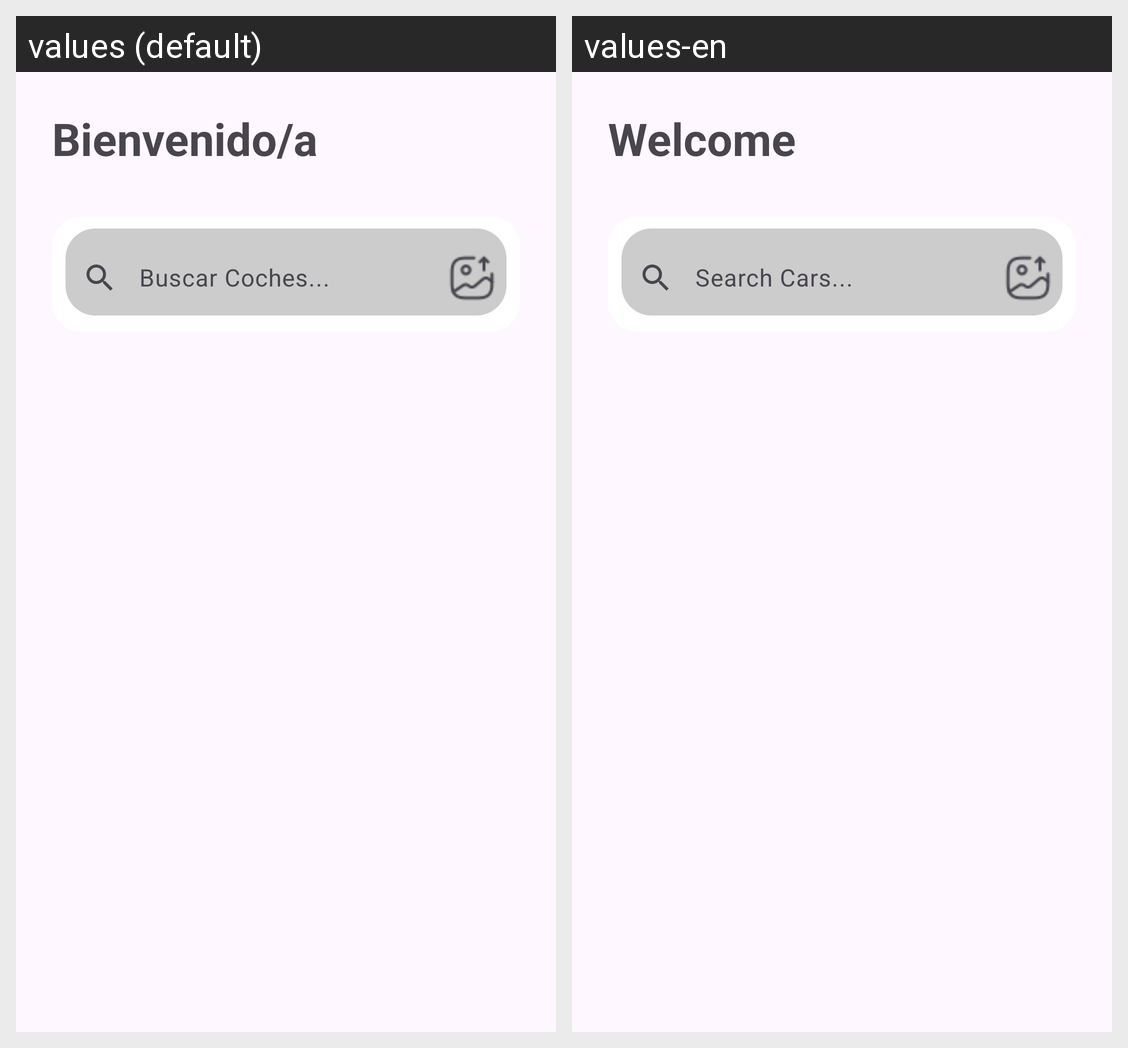

This grid shows one Android layout under two languages. Give, for every string resource on the screen, its name, the default text and each shown locale's text.
Android screen res/layout/fragment_dashboard.xml rendered under 2 locales, left to right: values (default), values-en. Device: Nexus 5 (rendered at 1080×1920; each locale shown at half size, 540×960, under a caption strip naming it); theme Theme.AutolabibScan.
Strings drawn on this screen, with the default value and each locale's value (text and hints the layout hard-codes, and strings that could not be matched under every locale, appear in the picture but are not listed):

welcome
  values: Bienvenido/a
  values-en: Welcome

search_cars_hint
  values: Buscar Coches...
  values-en: Search Cars...
